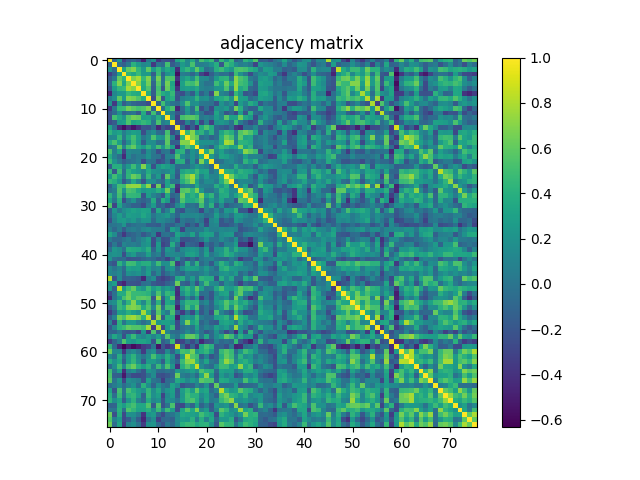

The file beside this chart, header and first rows:
1.000000000000000000e+00, -1.001829999999999943e-01, 2.007329999999999948e-01, -3.292100000000000026e-01, -1.551410000000000011e-01, -1.009850000000000053e-01, -2.002879999999999938e-01, -4.768580000000000041e-01, 2.468100000000000155e-02, 1.882830000000000059e-01, -3.687320000000000042e-01, -1.998260000000000036e-01, -2.289970000000000061e-01, -2.612579999999999902e-01, 3.121860000000000190e-01, 4.203990000000000227e-01, 1.238410000000000066e-01, 3.583509999999999751e-01, 1.402999999999999950e-03, 5.205290000000000195e-01, 3.746610000000000218e-01, 4.704309999999999881e-01, -1.442859999999999976e-01, 4.458599999999999786e-01
-1.001829999999999943e-01, 1.000000000000000000e+00, -4.803000000000000325e-02, -1.361630000000000063e-01, 1.927099999999999994e-02, 4.114110000000000267e-01, 2.591240000000000210e-01, 1.200620000000000021e-01, 1.739459999999999895e-01, -3.626750000000000251e-01, 5.401999999999999684e-03, -6.126100000000000295e-02, 5.064079999999999693e-01, -1.656519999999999937e-01, -2.992300000000000168e-02, 2.560359999999999858e-01, 1.409600000000000020e-01, 5.223109999999999697e-01, 6.453799999999999815e-02, 6.577399999999999913e-02, 8.887599999999999667e-02, 1.999400000000000066e-01, 3.831370000000000053e-01, -1.893410000000000093e-01
2.007329999999999948e-01, -4.803000000000000325e-02, 1.000000000000000000e+00, 2.946019999999999750e-01, 6.104270000000000529e-01, 6.912390000000000478e-01, 4.464569999999999927e-01, 2.525299999999999767e-01, 5.878790000000000404e-01, 2.438240000000000129e-01, 4.576850000000000085e-01, 1.822390000000000121e-01, 3.583450000000000246e-01, 2.415690000000000059e-01, -4.225519999999999832e-01, 3.128000000000000225e-01, 4.470759999999999734e-01, 2.893649999999999833e-01, 5.891579999999999595e-01, 3.114959999999999951e-01, -4.776199999999999890e-02, 2.115099999999999966e-02, 3.836229999999999918e-01, 4.735010000000000052e-01
-3.292100000000000026e-01, -1.361630000000000063e-01, 2.946019999999999750e-01, 1.000000000000000000e+00, 4.249729999999999897e-01, 3.347939999999999805e-01, 4.759680000000000022e-01, 2.561089999999999756e-01, 2.564170000000000060e-01, -1.500410000000000077e-01, 4.765300000000000091e-01, -1.057120000000000004e-01, 1.909440000000000026e-01, 2.902719999999999745e-01, -5.747400000000000286e-01, 6.011899999999999883e-02, 2.020299999999999874e-02, -1.014660000000000006e-01, 1.058859999999999940e-01, -2.980110000000000259e-01, -4.311690000000000245e-01, -1.439779999999999949e-01, 5.012899999999999995e-02, -4.178199999999999970e-02
-1.551410000000000011e-01, 1.927099999999999994e-02, 6.104270000000000529e-01, 4.249729999999999897e-01, 1.000000000000000000e+00, 6.777910000000000323e-01, 7.837720000000000242e-01, 4.632419999999999871e-01, 6.889210000000000056e-01, 1.292199999999999946e-02, 6.512719999999999620e-01, -3.330500000000000127e-02, 5.485050000000000203e-01, 5.378439999999999888e-01, -3.915089999999999959e-01, 2.197560000000000069e-01, 3.439110000000000222e-01, 1.801959999999999951e-01, 4.976599999999999913e-01, 1.358999999999999930e-01, 1.230720000000000008e-01, -4.192699999999999899e-02, 2.463639999999999997e-01, 4.126119999999999788e-01
-1.009850000000000053e-01, 4.114110000000000267e-01, 6.912390000000000478e-01, 3.347939999999999805e-01, 6.777910000000000323e-01, 1.000000000000000000e+00, 7.016379999999999839e-01, 3.825720000000000232e-01, 6.546480000000000077e-01, -9.311500000000000332e-02, 5.745120000000000227e-01, 4.367000000000000222e-03, 6.544740000000000002e-01, 3.191189999999999860e-01, -5.338140000000000107e-01, 2.938819999999999766e-01, 5.145440000000000014e-01, 4.787250000000000116e-01, 6.099729999999999874e-01, 1.047899999999999943e-01, -1.755400000000000016e-02, -5.380000000000000233e-03, 4.866809999999999747e-01, 2.979720000000000146e-01
-2.002879999999999938e-01, 2.591240000000000210e-01, 4.464569999999999927e-01, 4.759680000000000022e-01, 7.837720000000000242e-01, 7.016379999999999839e-01, 1.000000000000000000e+00, 3.613930000000000198e-01, 5.476020000000000332e-01, -1.418850000000000111e-01, 5.044380000000000530e-01, -1.679690000000000072e-01, 6.110189999999999788e-01, 3.703739999999999810e-01, -3.946459999999999968e-01, 2.586820000000000230e-01, 2.976579999999999782e-01, 2.648079999999999878e-01, 3.544530000000000181e-01, 1.023680000000000007e-01, 6.101299999999999779e-02, 7.502999999999999947e-02, 2.187469999999999970e-01, 2.306199999999999917e-01
-4.768580000000000041e-01, 1.200620000000000021e-01, 2.525299999999999767e-01, 2.561089999999999756e-01, 4.632419999999999871e-01, 3.825720000000000232e-01, 3.613930000000000198e-01, 1.000000000000000000e+00, 3.874219999999999886e-01, -1.606239999999999890e-01, 5.462129999999999486e-01, 3.687699999999999867e-01, 2.917549999999999866e-01, 4.562919999999999754e-01, -2.120509999999999895e-01, -2.390359999999999985e-01, 1.889000000000000054e-03, -1.597459999999999991e-01, 2.450360000000000038e-01, -1.324249999999999872e-01, 3.066800000000000082e-02, -2.506059999999999954e-01, 6.923110000000000097e-01, 1.036149999999999988e-01
2.468100000000000155e-02, 1.739459999999999895e-01, 5.878790000000000404e-01, 2.564170000000000060e-01, 6.889210000000000056e-01, 6.546480000000000077e-01, 5.476020000000000332e-01, 3.874219999999999886e-01, 1.000000000000000000e+00, -2.452360000000000095e-01, 6.780570000000000208e-01, -1.875950000000000117e-01, 3.109879999999999867e-01, 3.894739999999999869e-01, -2.338629999999999876e-01, 7.408499999999999808e-02, 1.451399999999999912e-01, 1.829149999999999943e-01, 4.263100000000000223e-01, 1.651700000000000113e-01, 1.972800000000000109e-01, 9.197000000000000314e-03, 3.149680000000000257e-01, 3.657610000000000028e-01
1.882830000000000059e-01, -3.626750000000000251e-01, 2.438240000000000129e-01, -1.500410000000000077e-01, 1.292199999999999946e-02, -9.311500000000000332e-02, -1.418850000000000111e-01, -1.606239999999999890e-01, -2.452360000000000095e-01, 1.000000000000000000e+00, -9.990899999999999781e-02, 4.996220000000000105e-01, 1.219739999999999991e-01, -3.800000000000000209e-05, -6.838700000000000334e-02, 1.770410000000000039e-01, 5.376579999999999693e-01, 1.648610000000000075e-01, 1.933199999999999918e-01, 2.316400000000000056e-02, 9.740000000000000394e-03, -2.158300000000000149e-02, -2.207000000000000073e-01, 2.057660000000000045e-01
-3.687320000000000042e-01, 5.401999999999999684e-03, 4.576850000000000085e-01, 4.765300000000000091e-01, 6.512719999999999620e-01, 5.745120000000000227e-01, 5.044380000000000530e-01, 5.462129999999999486e-01, 6.780570000000000208e-01, -9.990899999999999781e-02, 1.000000000000000000e+00, -5.702900000000000330e-02, 3.896540000000000004e-01, 5.331439999999999513e-01, -4.534210000000000185e-01, -5.550299999999999678e-02, 2.567650000000000210e-01, -3.182499999999999912e-02, 5.018310000000000271e-01, -2.394650000000000112e-01, -1.785799999999999887e-02, -2.611850000000000005e-01, 2.078359999999999930e-01, 1.736779999999999990e-01
-1.998260000000000036e-01, -6.126100000000000295e-02, 1.822390000000000121e-01, -1.057120000000000004e-01, -3.330500000000000127e-02, 4.367000000000000222e-03, -1.679690000000000072e-01, 3.687699999999999867e-01, -1.875950000000000117e-01, 4.996220000000000105e-01, -5.702900000000000330e-02, 1.000000000000000000e+00, 1.754290000000000016e-01, 5.436300000000000160e-02, -2.069100000000000106e-01, -9.762700000000000544e-02, 1.936309999999999976e-01, -1.535300000000000033e-02, 2.173170000000000102e-01, -1.804000000000000048e-02, -2.325689999999999980e-01, -1.872340000000000115e-01, 3.271180000000000199e-01, 8.629900000000000071e-02
-2.289970000000000061e-01, 5.064079999999999693e-01, 3.583450000000000246e-01, 1.909440000000000026e-01, 5.485050000000000203e-01, 6.544740000000000002e-01, 6.110189999999999788e-01, 2.917549999999999866e-01, 3.109879999999999867e-01, 1.219739999999999991e-01, 3.896540000000000004e-01, 1.754290000000000016e-01, 1.000000000000000000e+00, 1.422740000000000116e-01, -3.215370000000000172e-01, 5.098810000000000286e-01, 5.775890000000000191e-01, 5.861990000000000256e-01, 5.199570000000000025e-01, 1.927099999999999994e-02, 8.519400000000000583e-02, 2.120800000000000116e-02, 2.743349999999999955e-01, 1.397100000000000009e-01
-2.612579999999999902e-01, -1.656519999999999937e-01, 2.415690000000000059e-01, 2.902719999999999745e-01, 5.378439999999999888e-01, 3.191189999999999860e-01, 3.703739999999999810e-01, 4.562919999999999754e-01, 3.894739999999999869e-01, -3.800000000000000209e-05, 5.331439999999999513e-01, 5.436300000000000160e-02, 1.422740000000000116e-01, 1.000000000000000000e+00, -2.552289999999999837e-01, -2.697780000000000178e-01, 1.020479999999999998e-01, -1.426659999999999873e-01, 2.714099999999999846e-01, -2.776699999999999724e-01, 6.415099999999999969e-02, -3.194969999999999755e-01, 1.943130000000000135e-01, 2.389010000000000022e-01
3.121860000000000190e-01, -2.992300000000000168e-02, -4.225519999999999832e-01, -5.747400000000000286e-01, -3.915089999999999959e-01, -5.338140000000000107e-01, -3.946459999999999968e-01, -2.120509999999999895e-01, -2.338629999999999876e-01, -6.838700000000000334e-02, -4.534210000000000185e-01, -2.069100000000000106e-01, -3.215370000000000172e-01, -2.552289999999999837e-01, 1.000000000000000000e+00, -7.224300000000000166e-02, -3.969349999999999823e-01, -1.312079999999999913e-01, -4.220260000000000122e-01, 3.718130000000000046e-01, 5.471540000000000292e-01, 3.797960000000000225e-01, -7.179699999999999971e-02, -1.268440000000000123e-01
4.203990000000000227e-01, 2.560359999999999858e-01, 3.128000000000000225e-01, 6.011899999999999883e-02, 2.197560000000000069e-01, 2.938819999999999766e-01, 2.586820000000000230e-01, -2.390359999999999985e-01, 7.408499999999999808e-02, 1.770410000000000039e-01, -5.550299999999999678e-02, -9.762700000000000544e-02, 5.098810000000000286e-01, -2.697780000000000178e-01, -7.224300000000000166e-02, 1.000000000000000000e+00, 4.548510000000000053e-01, 6.952589999999999604e-01, 3.543830000000000036e-01, 4.251539999999999764e-01, 1.619049999999999934e-01, 4.046049999999999924e-01, -3.059100000000000014e-02, 3.183000000000000274e-01
1.238410000000000066e-01, 1.409600000000000020e-01, 4.470759999999999734e-01, 2.020299999999999874e-02, 3.439110000000000222e-01, 5.145440000000000014e-01, 2.976579999999999782e-01, 1.889000000000000054e-03, 1.451399999999999912e-01, 5.376579999999999693e-01, 2.567650000000000210e-01, 1.936309999999999976e-01, 5.775890000000000191e-01, 1.020479999999999998e-01, -3.969349999999999823e-01, 4.548510000000000053e-01, 1.000000000000000000e+00, 6.935000000000000053e-01, 5.742829999999999879e-01, -3.383499999999999702e-02, 3.265900000000000053e-02, -1.109220000000000067e-01, -2.976799999999999932e-02, 3.912439999999999807e-01
3.583509999999999751e-01, 5.223109999999999697e-01, 2.893649999999999833e-01, -1.014660000000000006e-01, 1.801959999999999951e-01, 4.787250000000000116e-01, 2.648079999999999878e-01, -1.597459999999999991e-01, 1.829149999999999943e-01, 1.648610000000000075e-01, -3.182499999999999912e-02, -1.535300000000000033e-02, 5.861990000000000256e-01, -1.426659999999999873e-01, -1.312079999999999913e-01, 6.952589999999999604e-01, 6.935000000000000053e-01, 1.000000000000000000e+00, 3.889210000000000167e-01, 1.966360000000000052e-01, 1.958729999999999916e-01, 1.933519999999999961e-01, 8.893900000000000416e-02, 3.342649999999999788e-01
1.402999999999999950e-03, 6.453799999999999815e-02, 5.891579999999999595e-01, 1.058859999999999940e-01, 4.976599999999999913e-01, 6.099729999999999874e-01, 3.544530000000000181e-01, 2.450360000000000038e-01, 4.263100000000000223e-01, 1.933199999999999918e-01, 5.018310000000000271e-01, 2.173170000000000102e-01, 5.199570000000000025e-01, 2.714099999999999846e-01, -4.220260000000000122e-01, 3.543830000000000036e-01, 5.742829999999999879e-01, 3.889210000000000167e-01, 1.000000000000000000e+00, 1.097469999999999973e-01, 3.129599999999999743e-02, -1.230549999999999977e-01, 2.330560000000000132e-01, 4.785260000000000069e-01
5.205290000000000195e-01, 6.577399999999999913e-02, 3.114959999999999951e-01, -2.980110000000000259e-01, 1.358999999999999930e-01, 1.047899999999999943e-01, 1.023680000000000007e-01, -1.324249999999999872e-01, 1.651700000000000113e-01, 2.316400000000000056e-02, -2.394650000000000112e-01, -1.804000000000000048e-02, 1.927099999999999994e-02, -2.776699999999999724e-01, 3.718130000000000046e-01, 4.251539999999999764e-01, -3.383499999999999702e-02, 1.966360000000000052e-01, 1.097469999999999973e-01, 1.000000000000000000e+00, 3.782030000000000114e-01, 6.750559999999999894e-01, 1.417730000000000101e-01, 2.959930000000000061e-01
3.746610000000000218e-01, 8.887599999999999667e-02, -4.776199999999999890e-02, -4.311690000000000245e-01, 1.230720000000000008e-01, -1.755400000000000016e-02, 6.101299999999999779e-02, 3.066800000000000082e-02, 1.972800000000000109e-01, 9.740000000000000394e-03, -1.785799999999999887e-02, -2.325689999999999980e-01, 8.519400000000000583e-02, 6.415099999999999969e-02, 5.471540000000000292e-01, 1.619049999999999934e-01, 3.265900000000000053e-02, 1.958729999999999916e-01, 3.129599999999999743e-02, 3.782030000000000114e-01, 1.000000000000000000e+00, 2.416550000000000087e-01, 6.783699999999999453e-02, 3.207329999999999903e-01
4.704309999999999881e-01, 1.999400000000000066e-01, 2.115099999999999966e-02, -1.439779999999999949e-01, -4.192699999999999899e-02, -5.380000000000000233e-03, 7.502999999999999947e-02, -2.506059999999999954e-01, 9.197000000000000314e-03, -2.158300000000000149e-02, -2.611850000000000005e-01, -1.872340000000000115e-01, 2.120800000000000116e-02, -3.194969999999999755e-01, 3.797960000000000225e-01, 4.046049999999999924e-01, -1.109220000000000067e-01, 1.933519999999999961e-01, -1.230549999999999977e-01, 6.750559999999999894e-01, 2.416550000000000087e-01, 1.000000000000000000e+00, -6.670099999999999640e-02, -2.077700000000000033e-02
-1.442859999999999976e-01, 3.831370000000000053e-01, 3.836229999999999918e-01, 5.012899999999999995e-02, 2.463639999999999997e-01, 4.866809999999999747e-01, 2.187469999999999970e-01, 6.923110000000000097e-01, 3.149680000000000257e-01, -2.207000000000000073e-01, 2.078359999999999930e-01, 3.271180000000000199e-01, 2.743349999999999955e-01, 1.943130000000000135e-01, -7.179699999999999971e-02, -3.059100000000000014e-02, -2.976799999999999932e-02, 8.893900000000000416e-02, 2.330560000000000132e-01, 1.417730000000000101e-01, 6.783699999999999453e-02, -6.670099999999999640e-02, 1.000000000000000000e+00, 1.123740000000000017e-01
4.458599999999999786e-01, -1.893410000000000093e-01, 4.735010000000000052e-01, -4.178199999999999970e-02, 4.126119999999999788e-01, 2.979720000000000146e-01, 2.306199999999999917e-01, 1.036149999999999988e-01, 3.657610000000000028e-01, 2.057660000000000045e-01, 1.736779999999999990e-01, 8.629900000000000071e-02, 1.397100000000000009e-01, 2.389010000000000022e-01, -1.268440000000000123e-01, 3.183000000000000274e-01, 3.912439999999999807e-01, 3.342649999999999788e-01, 4.785260000000000069e-01, 2.959930000000000061e-01, 3.207329999999999903e-01, -2.077700000000000033e-02, 1.123740000000000017e-01, 1.000000000000000000e+00
2.197699999999999931e-01, 5.019200000000000328e-01, 3.243989999999999929e-01, -2.434199999999999905e-02, 4.358529999999999904e-01, 6.282499999999999751e-01, 5.390939999999999621e-01, 3.344599999999999657e-02, 4.459500000000000131e-01, 5.125500000000000195e-02, 2.594139999999999779e-01, -2.016560000000000019e-01, 5.814939999999999554e-01, 1.732589999999999963e-01, -1.829669999999999908e-01, 4.683370000000000033e-01, 6.383490000000000553e-01, 7.894309999999999938e-01, 4.327070000000000083e-01, 9.956299999999999872e-02, 2.852729999999999988e-01, 1.109740000000000032e-01, 9.516800000000000259e-02, 4.041600000000000192e-01
4.550600000000000200e-01, 3.837369999999999948e-01, 2.107020000000000004e-01, -1.824540000000000051e-01, 4.857899999999999718e-02, 3.497410000000000241e-01, 1.030139999999999945e-01, -2.029950000000000088e-01, 1.921480000000000132e-01, 1.597520000000000051e-01, -2.577999999999999996e-03, -9.088300000000000545e-02, 2.971550000000000025e-01, -1.312699999999999978e-02, -2.632200000000000165e-02, 3.882129999999999748e-01, 5.315839999999999455e-01, 7.195580000000000309e-01, 2.950780000000000070e-01, 1.816299999999999859e-02, 1.686179999999999901e-01, 1.517580000000000040e-01, 4.929800000000000154e-02, 3.808599999999999763e-01
-1.201099999999999945e-01, 1.625340000000000118e-01, 5.095460000000000544e-01, 4.775440000000000240e-01, 7.168860000000000232e-01, 7.323549999999999782e-01, 7.384199999999999653e-01, 4.574639999999999818e-01, 7.358590000000000408e-01, -2.841810000000000169e-01, 6.475699999999999790e-01, -2.646209999999999951e-01, 2.998040000000000149e-01, 4.776329999999999742e-01, -3.724000000000000088e-01, 4.271799999999999903e-02, 1.024800000000000016e-01, 4.793000000000000038e-02, 3.340000000000000191e-01, 8.310800000000000132e-02, 6.811200000000000587e-02, 4.962099999999999844e-02, 3.826479999999999881e-01, 2.305520000000000069e-01
-2.123299999999999840e-02, 5.646400000000000030e-02, 5.428560000000000052e-01, 1.900999999999999912e-01, 5.385469999999999979e-01, 5.008679999999999799e-01, 3.519999999999999796e-01, 2.274970000000000048e-01, 2.955289999999999861e-01, 2.554139999999999744e-01, 3.953019999999999867e-01, 2.752760000000000207e-01, 6.433689999999999687e-01, 5.485299999999999898e-02, -4.336490000000000067e-01, 5.492019999999999680e-01, 5.897320000000000340e-01, 4.298259999999999859e-01, 6.870699999999999585e-01, 2.224540000000000128e-01, 4.667000000000000141e-03, -1.652999999999999955e-02, 1.256770000000000109e-01, 4.229109999999999814e-01
4.255700000000000038e-01, 1.010729999999999962e-01, 5.086230000000000473e-01, 1.470100000000000053e-02, 4.546830000000000038e-01, 4.456120000000000081e-01, 4.291789999999999772e-01, -2.014249999999999929e-01, 2.781750000000000056e-01, 1.056480000000000058e-01, -1.773999999999999969e-03, -2.049100000000000088e-01, 3.537429999999999741e-01, -1.147139999999999965e-01, -3.916399999999999743e-02, 6.479690000000000172e-01, 3.227539999999999853e-01, 4.112370000000000192e-01, 3.013569999999999860e-01, 7.105650000000000022e-01, 2.905190000000000272e-01, 4.371700000000000030e-01, 4.732299999999999701e-02, 3.596380000000000132e-01
3.080060000000000020e-01, 7.019000000000000065e-03, 3.972829999999999973e-01, -2.473349999999999993e-01, 4.804300000000000237e-02, 1.928310000000000024e-01, -7.075700000000000045e-02, -1.348419999999999896e-01, -5.149200000000000305e-02, 3.731169999999999765e-01, -1.451459999999999972e-01, 3.901910000000000101e-01, 2.368049999999999877e-01, -2.830550000000000010e-01, -4.457499999999999657e-02, 5.464139999999999553e-01, 3.516480000000000161e-01, 3.567319999999999935e-01, 4.287489999999999912e-01, 5.979659999999999975e-01, 8.466200000000000114e-02, 2.601780000000000204e-01, 9.561200000000000254e-02, 3.209150000000000058e-01
5.483540000000000081e-01, -2.891969999999999819e-01, 3.202059999999999906e-01, 4.316899999999999904e-02, -3.686199999999999893e-02, -1.335520000000000040e-01, -1.343560000000000032e-01, -2.662780000000000147e-01, 2.495500000000000149e-02, 2.439699999999999924e-01, -1.334569999999999923e-01, -5.757199999999999818e-02, -2.540549999999999753e-01, -1.716459999999999930e-01, 1.272060000000000135e-01, 3.349860000000000060e-01, -4.605999999999999678e-02, -1.257899999999999990e-02, -6.873899999999999455e-02, 4.907980000000000120e-01, 9.922300000000000564e-02, 4.131759999999999877e-01, -1.449680000000000135e-01, 1.476159999999999972e-01
-1.595860000000000056e-01, 2.191400000000000015e-01, 2.318699999999999928e-02, 1.663779999999999981e-01, 2.411619999999999875e-01, 3.090930000000000066e-01, 2.602280000000000149e-01, 3.165529999999999733e-01, 2.951320000000000054e-01, -1.858930000000000027e-01, 3.378269999999999884e-01, -1.130869999999999931e-01, 9.326500000000000068e-02, 4.236940000000000150e-01, -1.341579999999999995e-01, -2.246440000000000103e-01, 5.806900000000000256e-02, 2.957600000000000159e-02, -8.448000000000000648e-03, -2.835860000000000047e-01, 7.373000000000000387e-02, -5.142399999999999749e-02, 1.622250000000000081e-01, -6.798999999999999488e-02
-1.284359999999999946e-01, 1.271720000000000073e-01, 2.781399999999999983e-01, 1.082179999999999948e-01, 2.905320000000000125e-01, 2.652630000000000265e-01, 2.404320000000000068e-01, 3.382729999999999904e-01, 2.459860000000000102e-01, -1.363999999999999978e-03, 1.390049999999999897e-01, 1.714160000000000128e-01, 2.379139999999999866e-01, 6.699399999999999800e-02, -1.046149999999999997e-01, 1.367690000000000017e-01, 1.164450000000000068e-01, 1.214319999999999983e-01, 1.459360000000000102e-01, 7.753400000000000569e-02, -5.534800000000000136e-02, 9.065999999999999406e-03, 2.896329999999999738e-01, 3.637599999999999861e-02
-2.278340000000000087e-01, 8.749600000000000433e-02, 2.528119999999999812e-01, 2.692399999999999793e-01, 1.773379999999999956e-01, 2.471629999999999938e-01, 1.030039999999999983e-01, 2.109090000000000131e-01, 2.040889999999999926e-01, -6.703199999999999437e-02, 1.486159999999999981e-01, 1.297190000000000010e-01, 5.900199999999999889e-02, -4.767999999999999669e-03, -2.657249999999999890e-01, 1.869300000000000128e-02, -4.675200000000000189e-02, -4.044699999999999684e-02, 9.746299999999999408e-02, -6.066000000000000211e-03, -3.125410000000000132e-01, 1.191450000000000009e-01, 1.982150000000000023e-01, -1.943310000000000037e-01
-1.559999999999999928e-02, 1.034500000000000003e-02, 5.170799999999999702e-02, 2.169899999999999884e-01, -8.887899999999999967e-02, -2.907799999999999968e-02, 9.242000000000000215e-03, -1.451000000000000033e-03, -1.474229999999999985e-01, -1.388830000000000064e-01, -1.772759999999999891e-01, 3.548500000000000265e-02, -1.183270000000000016e-01, -1.457700000000000107e-01, -1.670000000000000043e-03, 1.472099999999999971e-02, -2.353169999999999984e-01, -8.454299999999999315e-02, -2.532739999999999991e-01, 7.842200000000000559e-02, -2.645979999999999999e-01, 1.038430000000000047e-01, 1.302059999999999884e-01, -2.045109999999999983e-01
6.895700000000000440e-02, -7.264700000000000324e-02, 6.222099999999999853e-02, -1.561079999999999968e-01, 3.691300000000000137e-02, 7.228800000000000503e-02, 8.361999999999999642e-03, 1.127900000000000014e-01, 1.571649999999999991e-01, 5.799300000000000288e-02, 4.909100000000000269e-02, 3.356699999999999962e-02, -1.717750000000000110e-01, 2.881159999999999832e-01, 1.642019999999999869e-01, -2.990019999999999900e-01, 3.675199999999999995e-02, -7.343999999999999834e-03, 2.972699999999999995e-02, 2.813799999999999982e-02, 2.086459999999999981e-01, 8.888300000000000367e-02, 8.364800000000000013e-02, 1.451139999999999930e-01
3.253539999999999766e-01, 1.607770000000000032e-01, -1.405790000000000095e-01, -3.613640000000000185e-01, -1.397339999999999971e-01, -9.466900000000000315e-02, -1.975500000000000173e-02, -1.887040000000000106e-01, -6.834500000000000297e-02, 8.010499999999999565e-02, -3.634100000000000108e-01, -2.711099999999999968e-02, -1.255900000000000072e-02, -1.150810000000000027e-01, 3.112509999999999999e-01, 1.834149999999999947e-01, 9.484900000000000275e-02, 3.067980000000000151e-01, -2.892700000000000132e-02, 2.600169999999999981e-01, 3.147240000000000038e-01, 2.892190000000000039e-01, -3.973100000000000243e-02, 1.779779999999999973e-01
3.568999999999999950e-02, -8.873899999999999844e-02, -8.892100000000000004e-02, -9.936999999999999653e-03, 6.448299999999999865e-02, -8.319400000000000406e-02, 2.488999999999999893e-02, 1.388439999999999952e-01, 2.668179999999999996e-01, -2.432729999999999893e-01, 8.684999999999999665e-02, -2.351499999999999979e-01, -2.066060000000000119e-01, 1.132510000000000044e-01, 2.105420000000000069e-01, -2.177129999999999899e-01, -2.044259999999999966e-01, -1.587419999999999942e-01, -1.086629999999999957e-01, 9.086999999999999592e-03, 2.094910000000000105e-01, -1.008799999999999975e-02, -7.238999999999999775e-03, 1.580129999999999868e-01
-1.803680000000000005e-01, 2.857499999999999971e-02, -1.559899999999999898e-01, 1.087629999999999986e-01, 5.119900000000000145e-02, 7.496700000000000585e-02, 1.383799999999999961e-02, 1.812699999999999867e-01, 2.331830000000000014e-01, -2.565209999999999990e-01, 2.564359999999999973e-01, -3.047409999999999841e-01, -2.188060000000000005e-01, 3.811490000000000156e-01, -1.337200000000000021e-02, -4.031759999999999788e-01, -7.220899999999999541e-02, -1.243650000000000033e-01, -1.803319999999999923e-01, -4.305620000000000003e-01, -1.061499999999999944e-02, -1.507159999999999889e-01, -9.460000000000000093e-04, -1.435120000000000007e-01
-3.657300000000000134e-02, 2.280770000000000020e-01, 1.691900000000000071e-01, -2.600200000000000081e-02, 3.817360000000000197e-01, 3.615269999999999873e-01, 3.313220000000000054e-01, 2.512019999999999809e-01, 3.962220000000000186e-01, -1.019830000000000042e-01, 2.306559999999999999e-01, -1.464940000000000131e-01, 2.254379999999999995e-01, 1.532469999999999943e-01, -1.182679999999999981e-01, 1.320770000000000000e-01, 2.047100000000000031e-01, 2.467630000000000101e-01, 2.066560000000000064e-01, -1.031999999999999931e-03, 2.593969999999999887e-01, -1.860709999999999864e-01, 1.929810000000000136e-01, 2.182300000000000073e-01
1.682980000000000032e-01, 2.069519999999999971e-01, 1.755059999999999953e-01, -2.356939999999999868e-01, 1.600600000000000078e-01, 2.549850000000000172e-01, 2.981599999999999875e-02, 6.226000000000000284e-02, 2.911309999999999731e-01, -1.289999999999999914e-03, 8.769799999999999818e-02, -1.699640000000000040e-01, 1.383489999999999998e-01, 1.464940000000000131e-01, 1.156979999999999953e-01, 7.704300000000000037e-02, 2.916380000000000083e-01, 3.083650000000000002e-01, 2.265060000000000129e-01, 7.437000000000000034e-03, 2.987239999999999895e-01, 1.253400000000000000e-02, 1.423800000000000066e-01, 2.577869999999999884e-01
2.055059999999999942e-01, -3.559099999999999764e-02, -7.947300000000000197e-02, -6.003000000000000003e-02, -2.170090000000000074e-01, -1.872389999999999888e-01, -1.758790000000000076e-01, -9.918899999999999939e-02, -4.279899999999999677e-02, -6.205200000000000299e-02, -1.863660000000000039e-01, -1.285280000000000034e-01, -2.995950000000000002e-01, -6.965100000000000458e-02, 2.542420000000000235e-01, -1.056030000000000024e-01, -2.283870000000000067e-01, -6.649399999999999755e-02, -2.190380000000000105e-01, 7.959000000000000796e-03, 7.558700000000000141e-02, 1.007229999999999931e-01, -2.718999999999999889e-02, -7.157499999999999973e-02
-1.279689999999999994e-01, -2.045839999999999881e-01, 4.164720000000000089e-01, 1.657329999999999914e-01, 4.918669999999999987e-01, 4.798629999999999840e-01, 3.059230000000000005e-01, 3.858369999999999855e-01, 3.938209999999999766e-01, 1.556289999999999896e-01, 4.873089999999999922e-01, 1.658360000000000112e-01, 1.866089999999999971e-01, 5.264720000000000510e-01, -3.370170000000000110e-01, -1.251950000000000007e-01, 3.904730000000000145e-01, 2.283100000000000060e-02, 4.240010000000000168e-01, -7.125399999999999789e-02, 6.140400000000000025e-02, -1.735520000000000118e-01, 1.699869999999999992e-01, 4.253739999999999744e-01
1.238279999999999936e-01, 2.067999999999999960e-03, 1.090129999999999988e-01, -6.823999999999999511e-02, 3.015360000000000262e-01, 2.647660000000000013e-01, 2.828450000000000131e-01, 7.008699999999999652e-02, 2.609230000000000160e-01, 8.263199999999999712e-02, 1.494099999999999873e-01, -1.300459999999999949e-01, 1.664910000000000001e-01, 2.288179999999999936e-01, -8.535299999999999832e-02, 1.574699999999999989e-01, 2.984850000000000003e-01, 2.943709999999999938e-01, 2.667470000000000119e-01, 1.126680000000000043e-01, 2.661859999999999782e-01, 8.173400000000000110e-02, -5.923599999999999699e-02, 3.707590000000000052e-01
1.101300000000000057e-01, 6.370199999999999474e-02, 1.385659999999999947e-01, -9.868499999999999495e-02, 1.924160000000000037e-01, 1.582899999999999863e-01, 2.084910000000000097e-01, 8.551200000000000467e-02, 2.874320000000000208e-01, -8.234099999999999753e-02, 1.227739999999999942e-01, -1.870979999999999865e-01, -2.619000000000000147e-02, 9.167200000000000348e-02, -3.468399999999999955e-02, -1.067659999999999998e-01, 8.777899999999999592e-02, 1.063399999999999936e-02, 1.490999999999999921e-03, 7.113400000000000278e-02, 1.740019999999999900e-01, 2.305099999999999857e-02, 3.133899999999999880e-02, 1.937820000000000098e-01
8.001909999999999856e-01, -2.128680000000000017e-01, 1.490309999999999968e-01, -1.531730000000000036e-01, -1.153089999999999948e-01, -1.351759999999999906e-01, -1.835040000000000004e-01, -4.479920000000000013e-01, 4.505900000000000183e-02, 1.591720000000000079e-01, -2.410360000000000003e-01, -3.224569999999999936e-01, -2.453519999999999868e-01, -1.429610000000000047e-01, 3.460719999999999907e-01, 3.956569999999999809e-01, 6.418600000000000694e-02, 2.601649999999999796e-01, -8.172000000000000444e-03, 4.331800000000000095e-01, 3.759009999999999851e-01, 3.702019999999999755e-01, -2.214319999999999899e-01, 3.833909999999999818e-01
1.698550000000000060e-01, 2.797180000000000222e-01, -3.706749999999999767e-01, -4.717049999999999854e-01, -2.040049999999999919e-01, -2.003630000000000133e-01, -2.247190000000000021e-01, -3.517100000000000087e-02, -4.995000000000000308e-03, -1.692960000000000020e-01, -2.334720000000000129e-01, -2.387819999999999943e-01, -1.193960000000000021e-01, -5.428600000000000092e-02, 6.305279999999999774e-01, -9.464999999999999802e-02, -1.648709999999999898e-01, 1.150710000000000066e-01, -2.209659999999999958e-01, 1.357780000000000098e-01, 4.904850000000000043e-01, 1.671870000000000023e-01, 1.151100000000000040e-01, -1.131960000000000049e-01
2.262059999999999904e-01, -1.235969999999999985e-01, 8.458750000000000435e-01, 2.213090000000000057e-01, 4.692350000000000132e-01, 6.077669999999999462e-01, 3.224759999999999849e-01, 2.166379999999999972e-01, 4.676290000000000169e-01, 2.620500000000000052e-01, 3.754160000000000275e-01, 1.721439999999999915e-01, 2.739989999999999926e-01, 1.531800000000000106e-01, -3.919739999999999891e-01, 3.071030000000000149e-01, 4.478230000000000266e-01, 2.679650000000000087e-01, 5.803650000000000198e-01, 2.972150000000000070e-01, -1.712899999999999839e-02, 1.894799999999999957e-02, 3.520170000000000243e-01, 5.218970000000000553e-01
-2.566899999999999737e-01, -2.272400000000000114e-02, 3.701280000000000125e-01, 3.634310000000000040e-01, 6.195739999999999581e-01, 4.690360000000000085e-01, 4.600219999999999865e-01, 4.455259999999999776e-01, 4.154519999999999880e-01, 1.345290000000000097e-01, 5.344079999999999941e-01, 1.663260000000000016e-01, 4.540210000000000079e-01, 3.712949999999999862e-01, -4.328870000000000218e-01, 1.822499999999999953e-01, 3.885049999999999892e-01, 2.093409999999999993e-01, 4.399839999999999862e-01, -4.659300000000000247e-02, -2.175900000000000056e-02, -1.957770000000000066e-01, 1.242769999999999986e-01, 2.939240000000000186e-01
-4.328040000000000220e-01, -2.749999999999999840e-03, 2.209369999999999945e-01, 5.168989999999999974e-01, 6.515689999999999538e-01, 4.614690000000000181e-01, 5.751030000000000308e-01, 5.940090000000000092e-01, 5.543439999999999479e-01, -1.993649999999999867e-01, 7.313969999999999638e-01, -1.188239999999999991e-01, 3.129290000000000127e-01, 5.969109999999999694e-01, -3.817619999999999902e-01, -1.678219999999999990e-01, 1.325179999999999969e-01, -1.093640000000000029e-01, 2.202290000000000081e-01, -3.418200000000000127e-01, -4.178799999999999876e-02, -2.094179999999999930e-01, 1.835440000000000127e-01, 1.000970000000000054e-01
1.156289999999999957e-01, 1.836079999999999934e-01, 4.646839999999999860e-01, 1.253849999999999965e-01, 4.281490000000000018e-01, 6.957179999999999476e-01, 3.670329999999999981e-01, 1.314110000000000000e-01, 4.669369999999999910e-01, -3.832100000000000090e-02, 4.170209999999999750e-01, -2.272379999999999955e-01, 3.488660000000000094e-01, 2.871509999999999896e-01, -2.774800000000000044e-01, 2.194699999999999984e-01, 4.490779999999999772e-01, 4.314990000000000214e-01, 4.400160000000000182e-01, 2.688799999999999871e-02, 1.418709999999999971e-01, -1.058719999999999939e-01, 2.418279999999999874e-01, 3.476699999999999791e-01
-1.832830000000000015e-01, 2.112199999999999842e-02, 4.735460000000000225e-01, 3.797969999999999957e-01, 6.568319999999999714e-01, 6.942770000000000330e-01, 6.326490000000000169e-01, 3.505289999999999795e-01, 5.528149999999999453e-01, 1.271279999999999910e-01, 6.464910000000000379e-01, -4.796199999999999769e-02, 4.800800000000000067e-01, 4.849620000000000042e-01, -4.885769999999999835e-01, 1.107279999999999931e-01, 5.188319999999999599e-01, 2.786060000000000203e-01, 5.527809999999999668e-01, -1.473710000000000020e-01, -6.178999999999999597e-03, -1.110799999999999982e-01, 1.170520000000000033e-01, 2.911079999999999779e-01
-3.526290000000000258e-01, -1.194989999999999941e-01, 2.812350000000000128e-01, 2.466139999999999999e-01, 3.879259999999999931e-01, 2.950119999999999965e-01, 2.086490000000000011e-01, 7.798070000000000279e-01, 3.810790000000000011e-01, -9.090900000000000369e-02, 5.703059999999999796e-01, 1.929520000000000124e-01, 3.571900000000000075e-02, 5.235980000000000079e-01, -1.461709999999999954e-01, -3.564229999999999898e-01, -2.987400000000000125e-02, -2.642789999999999861e-01, 2.086669999999999914e-01, -1.903700000000000114e-01, 1.984000000000000086e-03, -2.583790000000000253e-01, 5.226699999999999680e-01, 9.574900000000000078e-02
-1.261069999999999969e-01, 9.947400000000000686e-02, 6.304089999999999971e-01, 5.241860000000000408e-01, 7.366610000000000102e-01, 7.742839999999999723e-01, 6.628140000000000143e-01, 4.122439999999999993e-01, 8.277390000000000025e-01, -2.099139999999999895e-01, 7.238830000000000542e-01, -1.709330000000000016e-01, 3.729540000000000077e-01, 3.782209999999999739e-01, -4.959890000000000132e-01, 1.485640000000000016e-01, 2.362760000000000138e-01, 1.741000000000000048e-01, 4.588189999999999769e-01, 5.374500000000000111e-02, -3.270599999999999896e-02, -3.752599999999999686e-02, 3.002330000000000276e-01, 3.311499999999999999e-01
9.109299999999999342e-02, -3.030260000000000176e-01, 4.087680000000000202e-01, 4.021000000000000268e-03, 2.619509999999999894e-01, 2.663369999999999904e-01, 1.034260000000000040e-01, -4.026300000000000018e-02, 7.678400000000000503e-02, 7.895529999999999493e-01, 2.206589999999999940e-01, 2.911710000000000131e-01, 2.922060000000000213e-01, 2.241680000000000061e-01, -2.697280000000000233e-01, 1.598130000000000106e-01, 6.855390000000000095e-01, 2.980610000000000204e-01, 4.080820000000000003e-01, -9.743000000000000271e-02, 1.437300000000000036e-02, -1.409070000000000045e-01, -1.827199999999999935e-01, 2.932529999999999859e-01
-1.692170000000000063e-01, 1.008020000000000027e-01, 4.151449999999999863e-01, 4.703820000000000223e-01, 6.053770000000000540e-01, 5.586339999999999639e-01, 5.536159999999999970e-01, 4.904470000000000218e-01, 7.719059999999999810e-01, -3.252570000000000183e-01, 8.027170000000000138e-01, -2.503850000000000242e-01, 2.384910000000000085e-01, 4.694300000000000139e-01, -2.562820000000000098e-01, -2.643300000000000163e-02, 4.882999999999999841e-02, -1.947099999999999873e-02, 3.134730000000000016e-01, -3.667000000000000121e-02, 9.979999999999999982e-02, 2.014799999999999924e-02, 2.957089999999999996e-01, 1.724289999999999989e-01
-1.061200000000000060e-01, -1.179230000000000000e-01, 1.623700000000000143e-02, -1.625639999999999863e-01, -2.016840000000000022e-01, -1.670699999999999963e-01, -3.021260000000000057e-01, 1.994309999999999972e-01, -3.705970000000000097e-01, 5.451089999999999547e-01, -1.756949999999999901e-01, 8.387459999999999916e-01, 8.998100000000000542e-02, -5.011999999999999789e-02, -6.830300000000000260e-02, -1.675499999999999906e-02, 1.451490000000000002e-01, -3.795599999999999669e-02, 1.686779999999999946e-01, -2.377599999999999852e-02, -1.975000000000000089e-01, -7.863900000000000057e-02, 1.944720000000000060e-01, -4.919099999999999862e-02
6.886899999999999966e-02, 3.461210000000000120e-01, 1.737160000000000093e-01, -2.293840000000000046e-01, 2.450140000000000096e-01, 4.676759999999999806e-01, 1.918999999999999873e-01, 1.162760000000000044e-01, 2.460859999999999992e-01, 1.038629999999999970e-01, 2.698969999999999980e-01, -1.464700000000000030e-02, 5.429070000000000285e-01, 1.035340000000000010e-01, -1.733200000000000018e-02, 3.042960000000000109e-01, 6.088689999999999936e-01, 6.122600000000000264e-01, 4.645520000000000205e-01, 9.816999999999999338e-03, 3.648759999999999781e-01, -7.714400000000000424e-02, 1.681420000000000137e-01, 3.134750000000000036e-01
-3.520530000000000048e-01, -1.105750000000000066e-01, 7.355799999999999839e-02, 5.432090000000000529e-01, 2.783919999999999728e-01, 2.215590000000000059e-01, 3.210589999999999833e-01, 3.222780000000000089e-01, 2.583799999999999986e-01, -2.128180000000000072e-01, 4.950350000000000028e-01, -1.486159999999999981e-01, -2.610499999999999973e-02, 4.725389999999999868e-01, -3.467390000000000194e-01, -3.009680000000000133e-01, -8.022300000000000264e-02, -2.705330000000000235e-01, -5.556900000000000034e-02, -4.496780000000000221e-01, -2.551300000000000234e-01, -2.008109999999999895e-01, 7.122799999999999965e-02, -9.026399999999999701e-02
4.214080000000000048e-01, -8.053399999999999448e-02, -4.293620000000000214e-01, -6.329439999999999511e-01, -4.634289999999999798e-01, -5.850870000000000237e-01, -4.935010000000000230e-01, -3.610450000000000048e-01, -2.918089999999999851e-01, -1.392999999999999924e-03, -5.377020000000000133e-01, -1.865320000000000034e-01, -3.729500000000000037e-01, -2.711230000000000029e-01, 9.068610000000000282e-01, -6.905100000000000127e-02, -3.896310000000000051e-01, -1.156549999999999939e-01, -4.120340000000000114e-01, 3.460039999999999782e-01, 5.133280000000000065e-01, 3.953479999999999772e-01, -1.594599999999999906e-01, -1.070450000000000013e-01
6.173349999999999671e-01, 1.300209999999999977e-01, 1.423399999999999943e-01, -3.717650000000000121e-01, 6.407100000000000295e-02, 1.546720000000000039e-01, 3.432999999999999854e-03, -3.420560000000000267e-01, 8.524600000000000233e-02, 1.788750000000000062e-01, -2.021229999999999971e-01, -2.224160000000000026e-01, 1.399040000000000006e-01, -1.276029999999999942e-01, 1.963390000000000135e-01, 5.165459999999999496e-01, 4.744220000000000104e-01, 6.608950000000000102e-01, 2.327440000000000064e-01, 3.632639999999999758e-01, 4.453759999999999941e-01, 2.310639999999999916e-01, -1.158480000000000065e-01, 4.569449999999999901e-01
... 15 more rows
